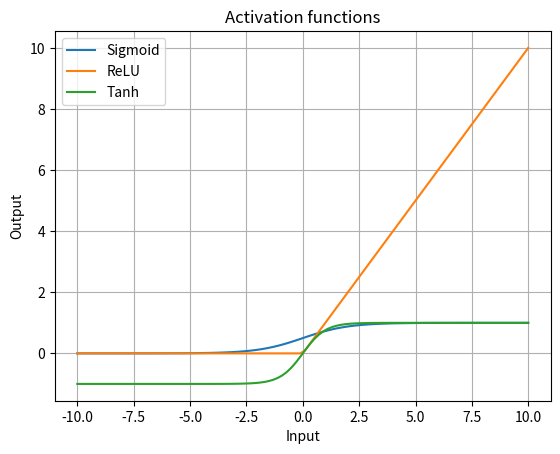

Generate this figure with matplotlib:
'''
2: Write a Python program to demonstrate different activation functions.

Functions to implement:

1. sigmoid
2. reLU
3. tanh

Tasks:

1. Accept input values from -10 to 10.
2. Plot all activation functions using Matplotlib.
3. Explain the use of each activation function.

'''

import numpy as np
import matplotlib.pyplot as plt

#define activation function
def sigmoid(x):
    return 1/ (1+np.exp(-x))

def relu(x):
    return np.maximum(0,x)

def tanh(x):
    return np.tanh(x)


#input values from-10 to 10
x= np.linspace(-10,10,100)

#output
y_sigmoid=sigmoid(x)
y_relu = relu(x)
y_tanh = tanh(x)

#plotting
plt.figure()

plt.plot(x,y_sigmoid,label='Sigmoid')
plt.plot(x,y_relu,label='ReLU')
plt.plot(x,y_tanh,label='Tanh')

plt.title("Activation functions")
plt.xlabel("Input")
plt.ylabel("Output")

plt.legend()
plt.grid()
plt.show()


'''
Use -

1. Sigmoid
Binary classification output layer
Output range: (0, 1)
Smooth S-shaped curve

2. ReLU (Rectified Linear Unit)
Hidden layers in most modern neural networks
Output:
0 for negative inputs
Linear for positive inputs

3. Tanh
Better than sigmoid for hidden layers
Output range: (-1, 1)
Centered around zero (unlike sigmoid)



'''
